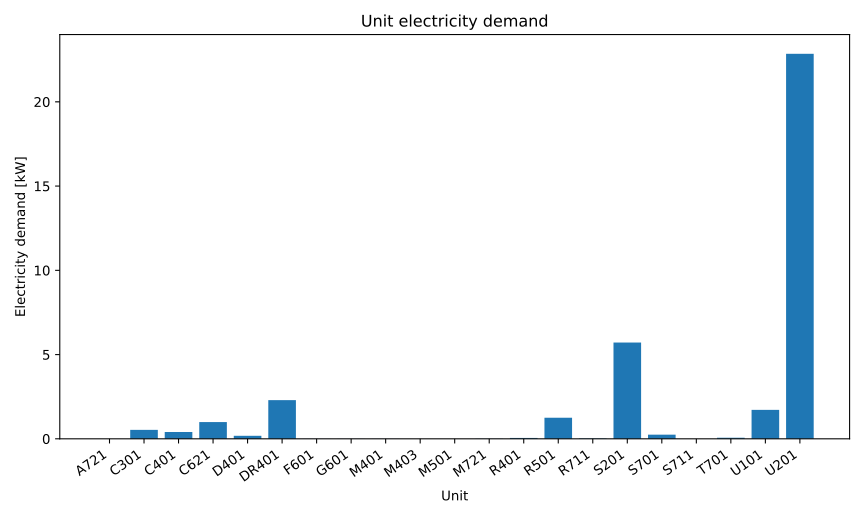

Values plotted in this chart, from the file beside it:
series_id, label, x, y
power, Electricity, A721, 0.0003899
power, Electricity, C301, 0.5301
power, Electricity, C401, 0.4033
power, Electricity, C621, 0.9954
power, Electricity, D401, 0.1777
power, Electricity, DR401, 2.294
power, Electricity, F601, 0.006203
power, Electricity, G601, 0.006675
power, Electricity, M401, 0.004182
power, Electricity, M403, 0.002079
power, Electricity, M501, 0.002086
power, Electricity, M721, 0.009662
power, Electricity, R401, 0.05041
power, Electricity, R501, 1.251
power, Electricity, R711, 0.02416
power, Electricity, S201, 5.713
power, Electricity, S701, 0.2461
power, Electricity, S711, 0.002399
power, Electricity, T701, 0.06562
power, Electricity, U101, 1.719
power, Electricity, U201, 22.85
